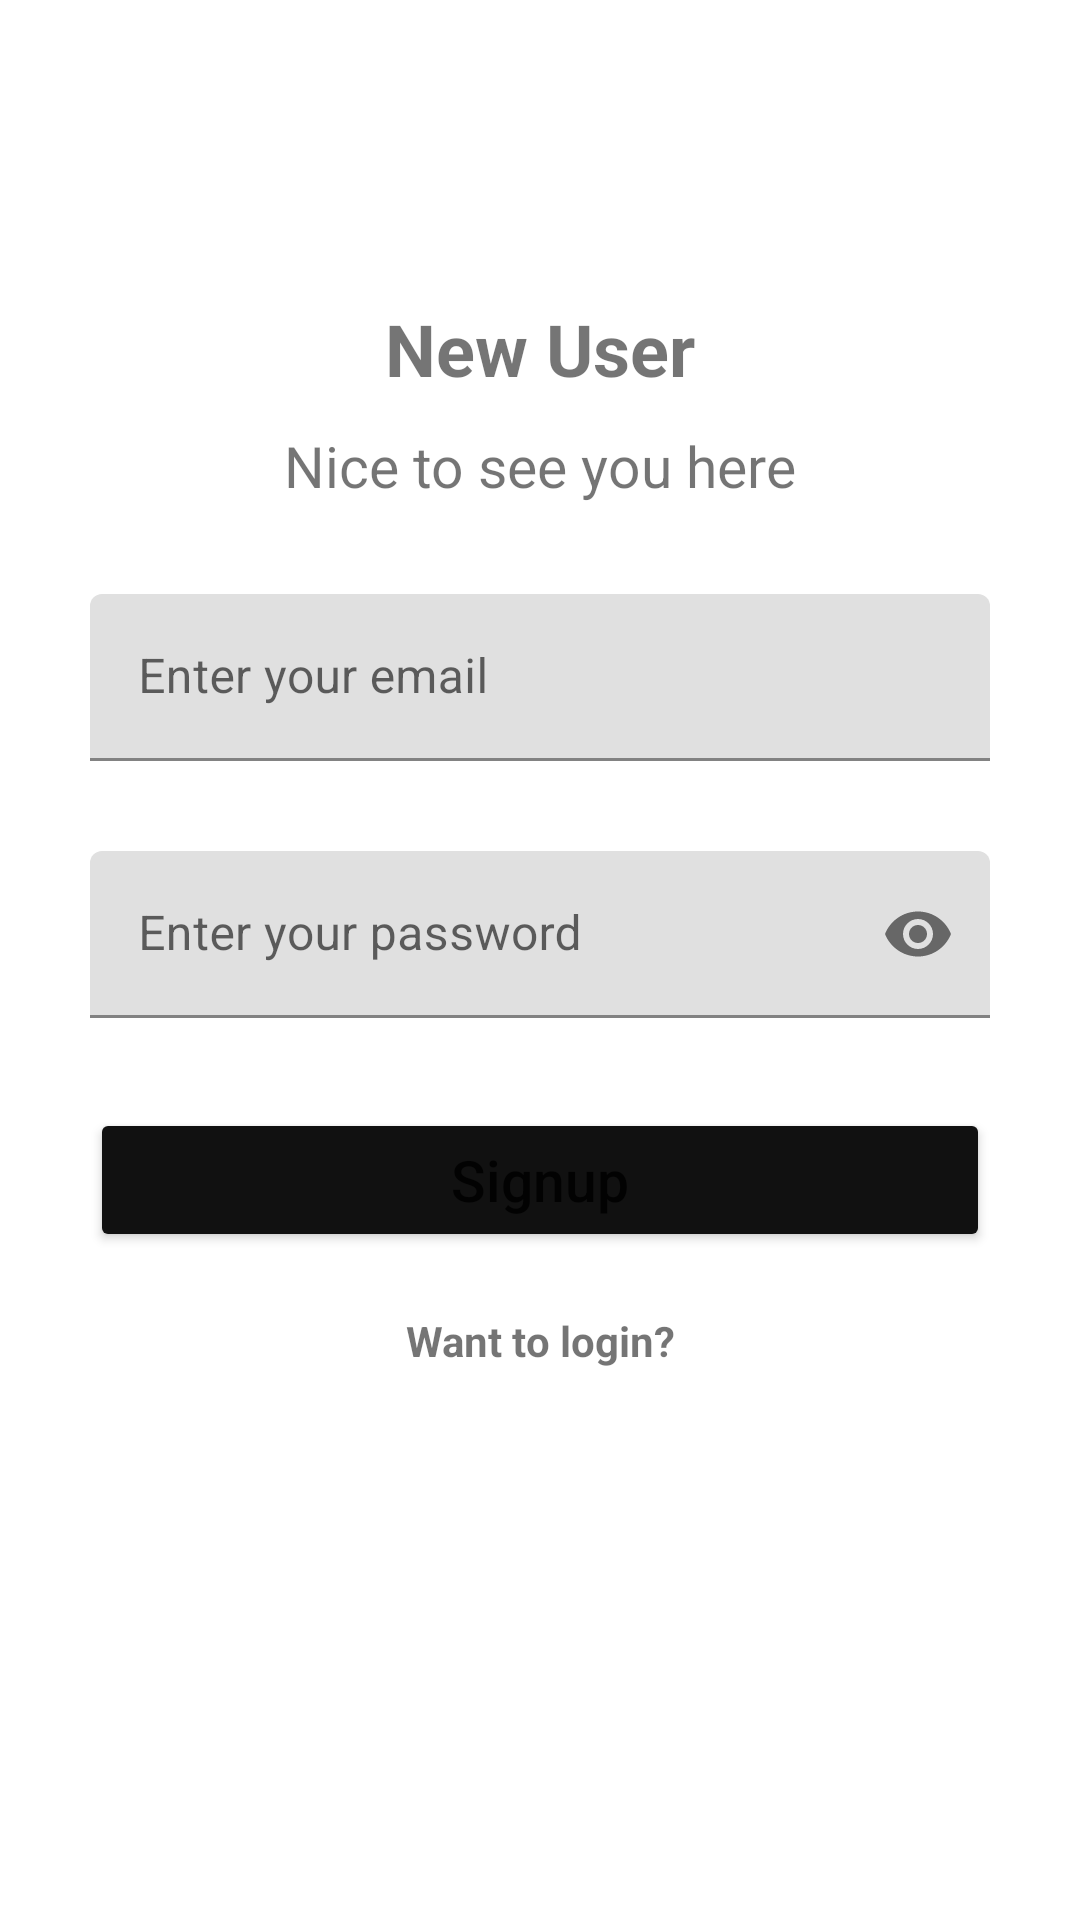

Reconstruct the res/layout file that produces this screen, plus the resources it refers to.
<!-- AndroidManifest.xml: application theme Theme.DevFolksNotesAPp -->
<!-- res/layout/activity_signup.xml -->
<?xml version="1.0" encoding="utf-8"?>
<androidx.constraintlayout.widget.ConstraintLayout xmlns:android="http://schemas.android.com/apk/res/android"
xmlns:app="http://schemas.android.com/apk/res-auto"
xmlns:tools="http://schemas.android.com/tools"
android:layout_width="match_parent"
android:layout_height="match_parent"
tools:context=".SignupActivity">

<TextView
    android:id="@+id/textView"
    android:layout_width="wrap_content"
    android:layout_height="wrap_content"
    android:layout_marginTop="100dp"
    android:text="New User"
    android:textSize="24dp"
    android:textStyle="bold"
    app:layout_constraintLeft_toLeftOf="parent"
    app:layout_constraintRight_toRightOf="parent"
    app:layout_constraintTop_toTopOf="parent" />

<TextView
    android:id="@+id/textView2"
    android:layout_width="wrap_content"
    android:layout_height="wrap_content"
    android:text="Nice to see you here"
    android:layout_marginTop="10dp"
    android:textSize="19dp"
    app:layout_constraintEnd_toEndOf="parent"
    app:layout_constraintStart_toStartOf="parent"
    app:layout_constraintTop_toBottomOf="@+id/textView" />

<com.google.android.material.textfield.TextInputLayout
    android:id="@+id/email"
    android:layout_width="match_parent"
    android:layout_height="wrap_content"
    android:layout_margin="30dp"
    app:layout_constraintEnd_toEndOf="parent"
    app:layout_constraintHorizontal_bias="0.5"
    app:layout_constraintStart_toStartOf="parent"
    app:layout_constraintTop_toBottomOf="@+id/textView2">

    <EditText
        android:id="@+id/signupEmail"
        android:layout_width="match_parent"
        android:layout_height="wrap_content"
        android:hint="Enter your email"
        android:inputType="textEmailAddress">

    </EditText>

</com.google.android.material.textfield.TextInputLayout>

<com.google.android.material.textfield.TextInputLayout
    android:id="@+id/password"
    android:layout_width="match_parent"
    android:layout_height="wrap_content"
    android:layout_margin="30dp"
    app:layout_constraintEnd_toEndOf="parent"
    app:layout_constraintHorizontal_bias="0.5"
    app:layout_constraintStart_toStartOf="parent"
    app:layout_constraintTop_toBottomOf="@+id/email"
    app:passwordToggleEnabled="true">

    <EditText
        android:id="@+id/signupPassword"
        android:layout_width="match_parent"
        android:layout_height="wrap_content"
        android:hint="Enter your password"
        android:inputType="textPassword"
        app:layout_constraintEnd_toEndOf="parent"
        app:layout_constraintHorizontal_bias="0.5"
        app:layout_constraintStart_toStartOf="parent"
        app:layout_constraintTop_toBottomOf="@+id/email">

    </EditText>

</com.google.android.material.textfield.TextInputLayout>

<Button
    android:id="@+id/signupButton"
    android:layout_width="match_parent"
    android:layout_height="wrap_content"
    android:layout_margin="30dp"
    android:backgroundTint="@color/primary"
    android:padding="10dp"
    android:text="Signup"
    android:textAllCaps="false"
    android:textSize="19dp"
    app:layout_constraintEnd_toEndOf="parent"
    app:layout_constraintHorizontal_bias="0.5"
    app:layout_constraintStart_toStartOf="parent"
    app:layout_constraintTop_toBottomOf="@+id/password" />

<TextView
    android:id="@+id/loginText"
    android:layout_width="wrap_content"
    android:layout_height="wrap_content"
    android:text="Want to login?"
    android:textStyle="bold"
    android:layout_marginTop="20dp"
    app:layout_constraintEnd_toEndOf="parent"
    app:layout_constraintHorizontal_bias="0.5"
    app:layout_constraintStart_toStartOf="parent"
    app:layout_constraintTop_toBottomOf="@+id/signupButton" />



</androidx.constraintlayout.widget.ConstraintLayout>
<!-- resources referenced by this layout -->
<resources>
  <color name="primary">#111111</color>
  <style name="Theme.DevFolksNotesAPp" parent="Theme.MaterialComponents.Light.DarkActionBar">
          
          <item name="colorPrimary">@color/black</item>
          <item name="colorPrimaryVariant">@color/white</item>
          <item name="colorOnPrimary">@color/white</item>
          
          <item name="colorSecondary">@color/teal_200</item>
          <item name="colorSecondaryVariant">@color/teal_700</item>
          <item name="colorOnSecondary">@color/black</item>
          
          <item name="android:statusBarColor" tools:targetApi="l">@color/black</item>
          
      </style>
  <color name="black">#FF000000</color>
  <color name="white">#FFFFFFFF</color>
  <color name="teal_200">#FF03DAC5</color>
  <color name="teal_700">#FF018786</color>
</resources>
